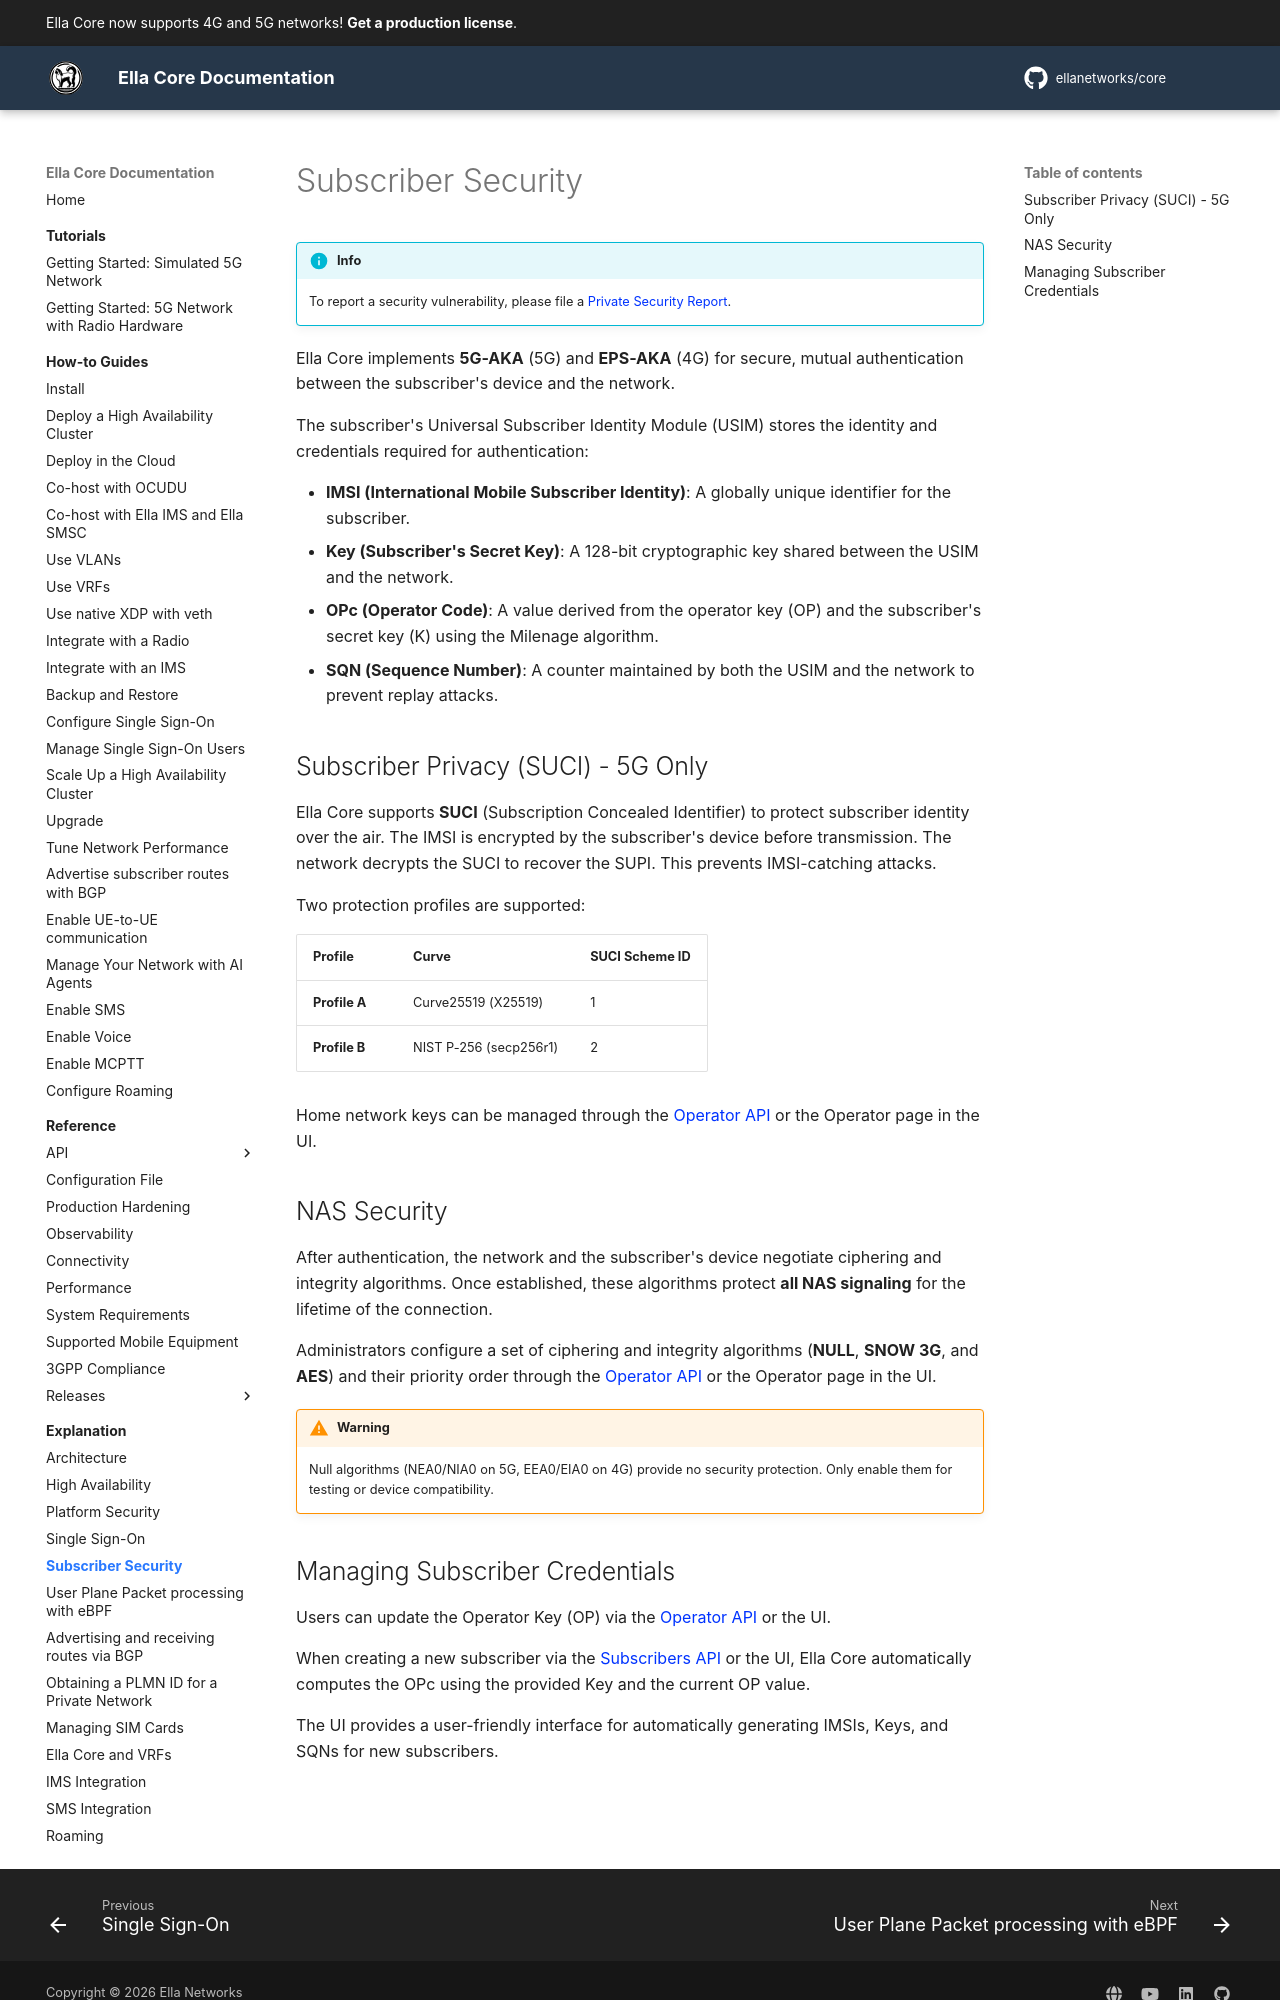

repository: ellanetworks/core · page: explanation/subscriber_security/index.html · generator: mkdocs

---
description: Explanation of subscriber security - authentication, privacy, and NAS protection.
---

# Subscriber Security

!!! info
    To report a security vulnerability, please file a [Private Security Report](https://github.com/ellanetworks/core/security).

Ella Core implements **5G-AKA** (5G) and **EPS-AKA** (4G) for secure, mutual authentication between the subscriber's device and the network.

The subscriber's Universal Subscriber Identity Module (USIM) stores the identity and credentials required for authentication:

- **IMSI (International Mobile Subscriber Identity)**: A globally unique identifier for the subscriber.
- **Key (Subscriber's Secret Key)**: A 128-bit cryptographic key shared between the USIM and the network.
- **OPc (Operator Code)**: A value derived from the operator key (OP) and the subscriber's secret key (K) using the Milenage algorithm.
- **SQN (Sequence Number)**: A counter maintained by both the USIM and the network to prevent replay attacks.

## Subscriber Privacy (SUCI) - 5G Only

Ella Core supports **SUCI** (Subscription Concealed Identifier) to protect subscriber identity over the air. The IMSI is encrypted by the subscriber's device before transmission. The network decrypts the SUCI to recover the SUPI. This prevents IMSI-catching attacks.

Two protection profiles are supported:

| Profile | Curve | SUCI Scheme ID |
|---------|-------|----------------|
| **Profile A** | Curve25519 (X25519) | 1 |
| **Profile B** | NIST P-256 (secp256r1) | 2 |

Home network keys can be managed through the [Operator API](../reference/api/operator.md) or the Operator page in the UI.

## NAS Security

After authentication, the network and the subscriber's device negotiate ciphering and integrity algorithms. Once established, these algorithms protect **all NAS signaling** for the lifetime of the connection.

Administrators configure a set of ciphering and integrity algorithms (**NULL**, **SNOW 3G**, and **AES**) and their priority order through the [Operator API](../reference/api/operator.md) or the Operator page in the UI.

!!! warning
    Null algorithms (NEA0/NIA0 on 5G, EEA0/EIA0 on 4G) provide no security protection. Only enable them for testing or device compatibility.
